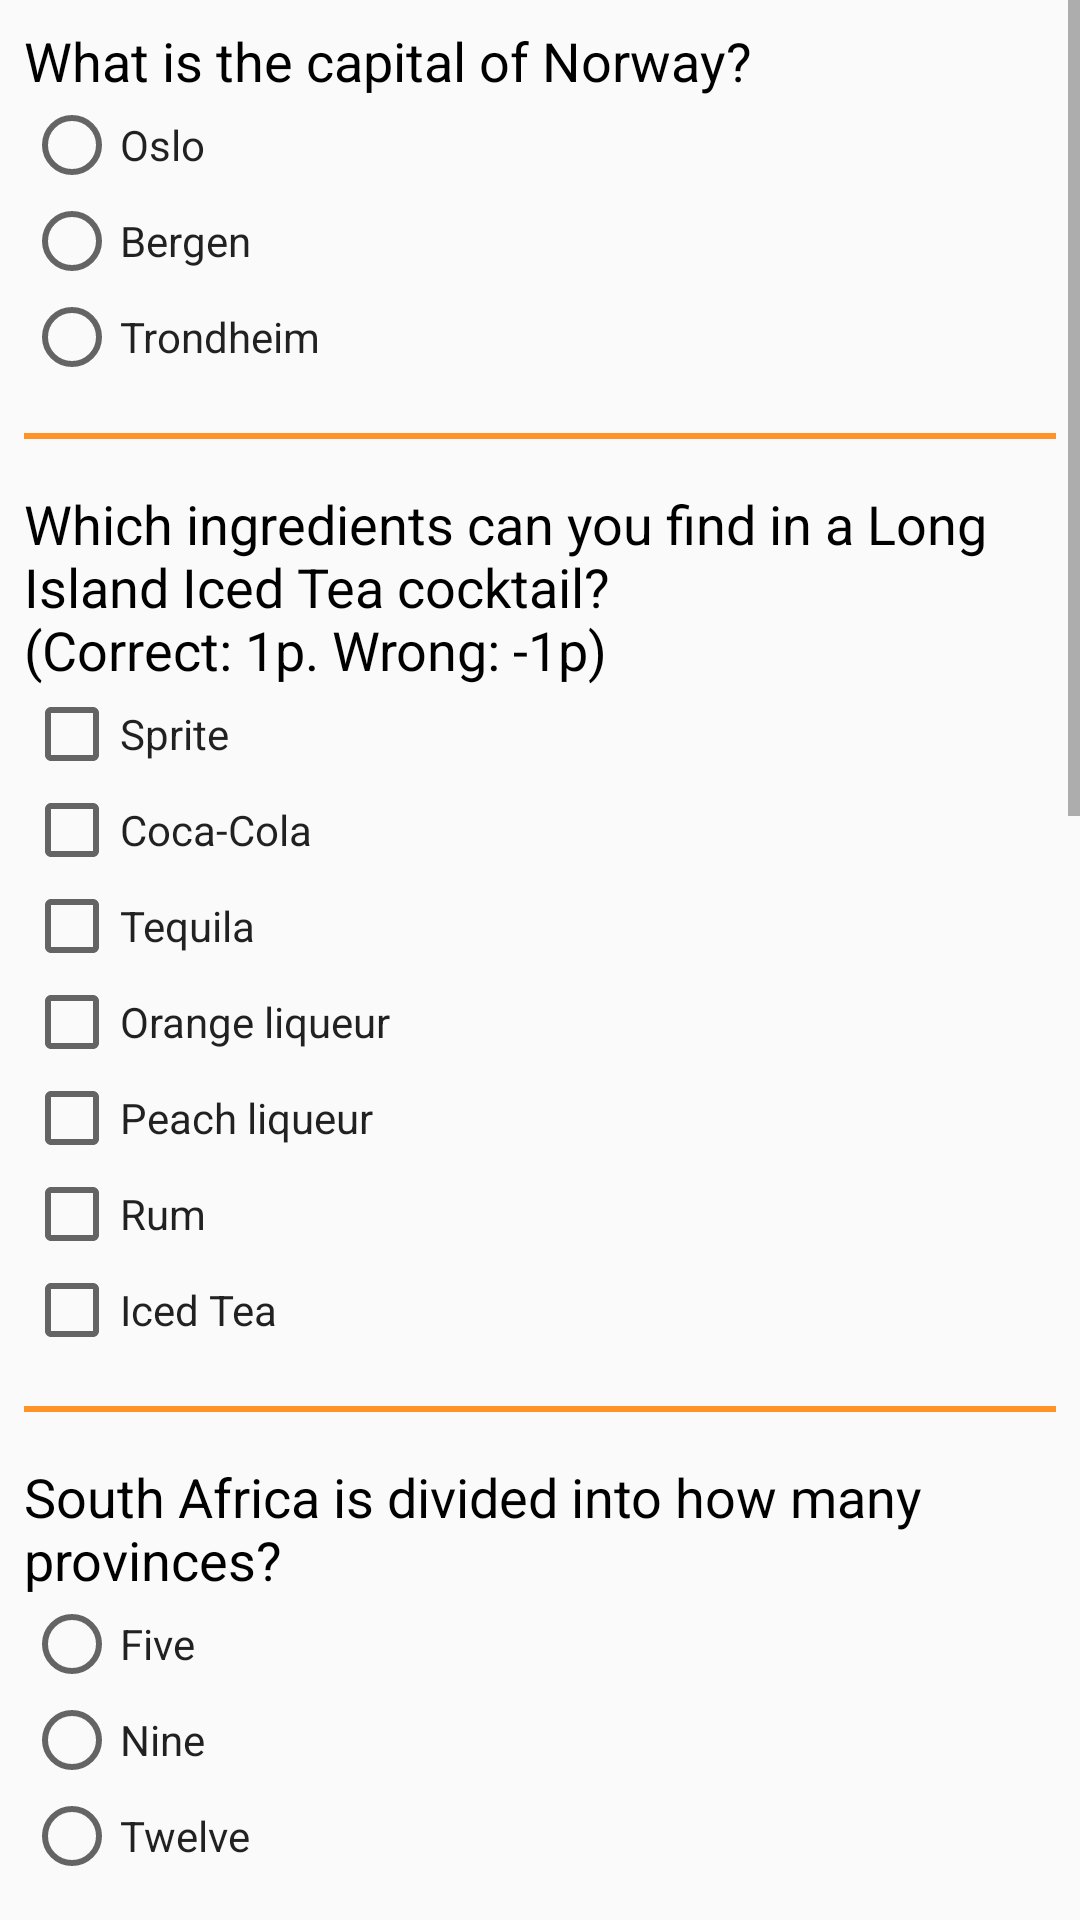

The Android layout XML behind this screen, and the referenced resources:
<!-- AndroidManifest.xml: application theme AppTheme -->
<!-- res/layout/activity_stuff.xml -->
<?xml version="1.0" encoding="utf-8"?>
<ScrollView xmlns:android="http://schemas.android.com/apk/res/android"
    android:layout_width="match_parent"
    android:layout_height="match_parent"
    android:id="@+id/scrollview">

<LinearLayout
    android:orientation="vertical"
    android:layout_width="match_parent"
    android:layout_height="wrap_content"
    android:padding="@dimen/mediumMargin">

    <TextView
        android:layout_width="match_parent"
        android:layout_height="wrap_content"
        style="@style/question"
        android:text="@string/q1" />

    <LinearLayout
        android:layout_width="match_parent"
        android:layout_height="wrap_content"
        style="@style/questionLinear" >
        <RadioGroup
            android:id="@+id/rg1"
            android:layout_width="wrap_content"
            android:layout_height="wrap_content" >

            <RadioButton
                android:id="@+id/rg1_oslo"
                android:layout_width="wrap_content"
                android:layout_height="wrap_content"
                style="@style/answer"
                android:text="@string/a1"/>
            <RadioButton
                android:id="@+id/rg1_bergen"
                android:layout_width="wrap_content"
                android:layout_height="wrap_content"
                style="@style/answer"
                android:text="@string/a1_1" />
            <RadioButton
                android:id="@+id/rg1_trondheim"
                android:layout_width="wrap_content"
                android:layout_height="wrap_content"
                style="@style/answer"
                android:text="@string/a1_2" />
        </RadioGroup>

    </LinearLayout>
    <View
        android:layout_width="match_parent"
        style="@style/divider" />

    <TextView
        android:layout_width="match_parent"
        android:layout_height="wrap_content"
        style="@style/question"
        android:text="@string/q2" />

    <LinearLayout
        android:layout_width="match_parent"
        android:layout_height="wrap_content"
        android:orientation="vertical"
        style="@style/questionLinear" >

        <CheckBox
            android:id="@+id/chk_sprite"
            android:layout_width="wrap_content"
            android:layout_height="wrap_content"
            style="@style/answer"
            android:text="@string/a2_1"/>
        <CheckBox
            android:id="@+id/chk_cocacola"
            android:layout_width="wrap_content"
            android:layout_height="wrap_content"
            style="@style/answer"
            android:text="@string/a2_2"/>
        <CheckBox
            android:id="@+id/chk_tequila"
            android:layout_width="wrap_content"
            android:layout_height="wrap_content"
            style="@style/answer"
            android:text="@string/a2_3"/>
        <CheckBox
            android:id="@+id/chk_orangeliq"
            android:layout_width="wrap_content"
            android:layout_height="wrap_content"
            style="@style/answer"
            android:text="@string/a2_4"/>
        <CheckBox
            android:id="@+id/chk_peachliq"
            android:layout_width="wrap_content"
            android:layout_height="wrap_content"
            style="@style/answer"
            android:text="@string/a2_5"/>
        <CheckBox
            android:id="@+id/chk_rum"
            android:layout_width="wrap_content"
            android:layout_height="wrap_content"
            style="@style/answer"
            android:text="@string/a2_6"/>
        <CheckBox
            android:id="@+id/chk_icedtea"
            android:layout_width="wrap_content"
            android:layout_height="wrap_content"
            style="@style/answer"
            android:text="@string/a2_7"/>
    </LinearLayout>

    <View
        android:layout_width="match_parent"
        style="@style/divider" />

    <TextView
        android:layout_width="match_parent"
        android:layout_height="wrap_content"
        style="@style/question"
        android:text="@string/q4" />

    <LinearLayout
        android:layout_width="match_parent"
        android:layout_height="wrap_content"
        style="@style/questionLinear" >
        <RadioGroup
            android:id="@+id/rg2"
            android:layout_width="wrap_content"
            android:layout_height="wrap_content" >

            <RadioButton
                android:id="@+id/rg2_five"
                android:layout_width="wrap_content"
                android:layout_height="wrap_content"
                style="@style/answer"
                android:text="@string/a4_1"/>
            <RadioButton
                android:id="@+id/rg2_nine"
                android:layout_width="wrap_content"
                android:layout_height="wrap_content"
                style="@style/answer"
                android:text="@string/a4" />
            <RadioButton
                android:id="@+id/rg2_twelve"
                android:layout_width="wrap_content"
                android:layout_height="wrap_content"
                style="@style/answer"
                android:text="@string/a4_2" />
        </RadioGroup>
    </LinearLayout>

    <View
        android:layout_width="match_parent"
        style="@style/divider" />

    <TextView
        android:layout_width="match_parent"
        android:layout_height="wrap_content"
        style="@style/question"
        android:text="@string/q6" />

    <LinearLayout
        android:layout_width="match_parent"
        android:layout_height="wrap_content"
        style="@style/questionLinear" >
        <EditText
            android:id="@+id/python"
            android:layout_width="match_parent"
            android:layout_height="wrap_content"
            style="@style/text_input"
            android:hint="@string/q6_hint"/>
    </LinearLayout>

    <View
        android:layout_width="match_parent"
        style="@style/divider" />

    <TextView
        android:layout_width="match_parent"
        android:layout_height="wrap_content"
        style="@style/question"
        android:text="@string/q3" />

    <LinearLayout
        android:layout_width="match_parent"
        android:layout_height="wrap_content"
        style="@style/questionLinear" >
        <RadioGroup
            android:id="@+id/rg3"
            android:layout_width="wrap_content"
            android:layout_height="wrap_content" >
            <RadioButton
                android:id="@+id/rg3_jupiter"
                android:layout_width="wrap_content"
                android:layout_height="wrap_content"
                style="@style/answer"
                android:text="@string/a3_1"/>
            <RadioButton
                android:id="@+id/rg3_saturn"
                android:layout_width="wrap_content"
                android:layout_height="wrap_content"
                style="@style/answer"
                android:text="@string/a3_2" />
            <RadioButton
                android:id="@+id/rg3_mars"
                android:layout_width="wrap_content"
                android:layout_height="wrap_content"
                style="@style/answer"
                android:text="@string/a3" />
        </RadioGroup>
    </LinearLayout>

    <View
        android:layout_width="match_parent"
        style="@style/divider" />

    <TextView
        android:layout_width="match_parent"
        android:layout_height="wrap_content"
        style="@style/question"
        android:text="@string/q5" />

    <LinearLayout
        android:layout_width="match_parent"
        android:layout_height="wrap_content"
        style="@style/questionLinear" >
        <RadioGroup
            android:id="@+id/rg4"
            android:layout_width="wrap_content"
            android:layout_height="wrap_content" >
            <RadioButton
                android:id="@+id/rg4_wrist"
                android:layout_width="wrap_content"
                android:layout_height="wrap_content"
                style="@style/answer"
                android:text="@string/a5_1"/>
            <RadioButton
                android:id="@+id/rg4_head"
                android:layout_width="wrap_content"
                android:layout_height="wrap_content"
                style="@style/answer"
                android:text="@string/a5" />
            <RadioButton
                android:id="@+id/rg4_neck"
                android:layout_width="wrap_content"
                android:layout_height="wrap_content"
                style="@style/answer"
                android:text="@string/a5_2" />
        </RadioGroup>
    </LinearLayout>

    <View
        android:layout_width="match_parent"
        style="@style/divider" />

    <TextView
        android:layout_width="match_parent"
        android:layout_height="wrap_content"
        style="@style/question"
        android:text="@string/q7" />

    <LinearLayout
        android:layout_width="match_parent"
        android:layout_height="wrap_content"
        style="@style/questionLinear" >
        <RadioGroup
            android:id="@+id/rg5"
            android:layout_width="wrap_content"
            android:layout_height="wrap_content">

            <RadioButton
                android:id="@+id/rg5_magnetic"
                android:layout_width="wrap_content"
                android:layout_height="wrap_content"
                style="@style/answer"
                android:text="@string/a7"/>
            <RadioButton
                android:id="@+id/rg5_median"
                android:layout_width="wrap_content"
                android:layout_height="wrap_content"
                style="@style/answer"
                android:text="@string/a7_1" />
            <RadioButton
                android:id="@+id/rg5_masked"
                android:layout_width="wrap_content"
                android:layout_height="wrap_content"
                style="@style/answer"
                android:text="@string/a7_2" />
        </RadioGroup>
    </LinearLayout>

    <View
        android:layout_width="match_parent"
        style="@style/divider" />

    <TextView
        android:layout_width="match_parent"
        android:layout_height="wrap_content"
        style="@style/question"
        android:text="@string/q8" />

    <LinearLayout
        android:layout_width="match_parent"
        android:layout_height="wrap_content"
        style="@style/questionLinear" >
        <RadioGroup
            android:id="@+id/rg6"
            android:layout_width="wrap_content"
            android:layout_height="wrap_content" >

            <RadioButton
                android:id="@+id/rg6_turnip"
                android:layout_width="wrap_content"
                android:layout_height="wrap_content"
                style="@style/answer"
                android:text="@string/a8"/>
            <RadioButton
                android:id="@+id/rg6_cabbage"
                android:layout_width="wrap_content"
                android:layout_height="wrap_content"
                style="@style/answer"
                android:text="@string/a8_1" />
            <RadioButton
                android:id="@+id/rg6_potato"
                android:layout_width="wrap_content"
                android:layout_height="wrap_content"
                style="@style/answer"
                android:text="@string/a8_2" />
            <RadioButton
                android:id="@+id/rg6_carrot"
                android:layout_width="wrap_content"
                android:layout_height="wrap_content"
                style="@style/answer"
                android:text="@string/a8_3" />
        </RadioGroup>
    </LinearLayout>

    <Button
        android:layout_width="wrap_content"
        android:layout_height="wrap_content"
        android:text="@string/submit"
        android:onClick="submitAnswers"/>

</LinearLayout>
</ScrollView>
<!-- resources referenced by this layout -->
<resources>
  <dimen name="mediumMargin">8dp</dimen>
  <string name="a1">Oslo</string>
  <string name="a1_1">Bergen</string>
  <string name="a1_2">Trondheim</string>
  <string name="a2_1">Sprite</string>
  <string name="a2_2">Coca-Cola</string>
  <string name="a2_3">Tequila</string>
  <string name="a2_4">Orange liqueur</string>
  <string name="a2_5">Peach liqueur</string>
  <string name="a2_6">Rum</string>
  <string name="a2_7">Iced Tea</string>
  <string name="a3">Mars</string>
  <string name="a3_1">Jupiter</string>
  <string name="a3_2">Saturn</string>
  <string name="a4">Nine</string>
  <string name="a4_1">Five</string>
  <string name="a4_2">Twelve</string>
  <string name="a5">Head</string>
  <string name="a5_1">Wrist</string>
  <string name="a5_2">Neck</string>
  <string name="a7">Magnetic Resonance Imaging</string>
  <string name="a7_1">Median Resolute Irregularity</string>
  <string name="a7_2">Masked Radio Involvement</string>
  <string name="a8">Turnip</string>
  <string name="a8_1">Cabbage</string>
  <string name="a8_2">Potato</string>
  <string name="a8_3">Carrot</string>
  <string name="q1">What is the capital of Norway?</string>
  <string name="q2">Which ingredients can you find in a Long Island Iced Tea cocktail?\n(Correct: 1p. Wrong: -1p)</string>
  <string name="q3">Phobos and Diemos are the moons of which planet in our solar system?</string>
  <string name="q4">South Africa is divided into how many provinces?</string>
  <string name="q5">An agal is worn on which part of the body?</string>
  <string name="q6">What is the name of the python in Rudyard Kipling’s novel The Jungle Book?</string>
  <string name="q6_hint">Name of Python</string>
  <string name="q7">In medicine what does MRI stand for?</string>
  <string name="q8">Brassica Rapa is the Latin name of which vegetable?</string>
  <string name="submit">Submit</string>
  <style name="answer">
          <item name="android:textColor">@color/answerText</item>
          <item name="android:textAppearance">?android:attr/textAppearanceSmall</item>
      </style>
  <style name="divider">
          <item name="android:layout_height">@dimen/viewHeight</item>
          <item name="android:layout_marginBottom">@dimen/marginQ</item>
          <item name="android:background">@color/colorPrimary</item>
      </style>
  <style name="question">
          <item name="android:textColor">@android:color/black</item>
          <item name="android:textAppearance">?android:attr/textAppearanceMedium</item>
      </style>
  <style name="questionLinear">
          <item name="android:layout_marginBottom">@dimen/marginQ</item>
      </style>
  <style name="text_input">
          <item name="android:textColor">@color/answerText</item>
          <item name="android:textAppearance">?android:attr/textAppearanceSmall</item>
      </style>
  <style name="AppTheme" parent="Theme.AppCompat.Light.NoActionBar">
          
          <item name="colorPrimary">@color/colorPrimary</item>
          <item name="colorPrimaryDark">@color/colorPrimaryDark</item>
          <item name="colorAccent">@color/colorAccent</item>
      </style>
  <color name="answerText">#de000000</color>
  <dimen name="viewHeight">2dp</dimen>
  <dimen name="marginQ">16dp</dimen>
  <color name="colorPrimary">#ff9328</color>
  <color name="colorPrimaryDark">#3b3a39</color>
  <color name="colorAccent">#333366</color>
</resources>
